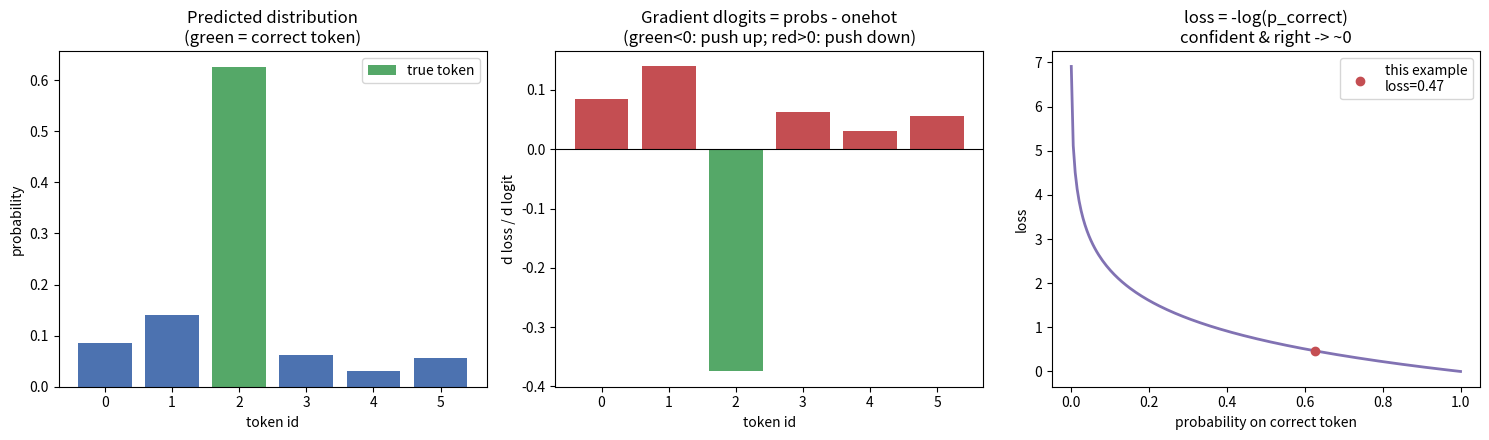

Recreate this plot in Python.
"""
STAGE 7 — CROSS-ENTROPY LOSS (and its gradient)
===============================================

Source: `cross_entropy()` in training.py

WHAT THIS STAGE DOES
--------------------
This is the SCORE the whole model is trying to improve. For each position the
model outputs a probability distribution over the vocabulary; cross-entropy asks
"how much probability did you put on the ACTUALLY-correct next token?" and
turns that into a single number to minimise.

THE MATH
--------
    loss = -mean( log( p[correct_token] ) )
  - if the model gave the correct token probability ~1, log(1)=0  -> loss ~0 (great)
  - if it gave it probability ~0, log(0)=-inf -> huge loss (terrible)
  - the 1e-12 inside the log just prevents log(0) from being literally infinite.

THE BEAUTIFUL GRADIENT
----------------------
Softmax and cross-entropy are derived together, and the gradient of the loss
with respect to the LOGITS collapses to something astonishingly simple:

    dlogits = probs           (start with the predicted distribution)
    dlogits[correct] -= 1     (subtract 1 from the true class)
    dlogits /= N              (average over all N = batch*seq predictions)

Intuition: "(what you predicted) minus (what was true)". If you predicted 0.7 on
the correct token, its gradient is 0.7-1 = -0.3, telling the logit to go UP. A
wrong token you gave 0.2 has gradient +0.2, telling its logit to go DOWN.

SHAPES, STEP BY STEP
--------------------
    logits  : (batch, seq, vocab)
    probs   : (batch, seq, vocab)            via softmax
    flatten : (batch*seq, vocab)             treat every position as one prediction
    targets : (batch*seq,)                   the correct token id per prediction
    loss    : scalar
    dlogits : (batch, seq, vocab)            reshaped back, ready to backprop

WHERE IT GOES AFTERWARDS
------------------------
dlogits is the SEED of backpropagation — the very first gradient. Stage 8 pushes
it back through the output head and every transformer block.
"""

import numpy as np
import matplotlib.pyplot as plt

def softmax(x):
    x = x - np.max(x, axis=-1, keepdims=True)
    e = np.exp(x); return e / np.sum(e, axis=-1, keepdims=True)

def cross_entropy(logits, targets):
    probs = softmax(logits)
    b, s, v = logits.shape
    flat_probs = probs.reshape(b * s, v)
    flat_targets = targets.reshape(b * s)
    correct = flat_probs[np.arange(b * s), flat_targets]
    loss = -np.mean(np.log(correct + 1e-12))
    dlogits = flat_probs.copy()
    dlogits[np.arange(b * s), flat_targets] -= 1
    dlogits /= b * s
    return loss, dlogits.reshape(b, s, v), probs

print("=" * 70)
print("CROSS-ENTROPY LOSS SIMULATION")
print("=" * 70)

# one prediction over a vocab of 6, true token is index 2
vocab = 6
logits = np.array([[[0.5, 1.0, 2.5, 0.2, -0.5, 0.1]]])
targets = np.array([[2]])
loss, dlogits, probs = cross_entropy(logits, targets)

print(f"\nlogits : {logits.ravel()}")
print(f"probs  : {np.round(probs.ravel(), 3)}  (from softmax)")
print(f"true token = index {targets.ravel()[0]}, model gave it p={probs.ravel()[2]:.3f}")
print(f"loss = -log({probs.ravel()[2]:.3f}) = {loss:.4f}")

print("\ngradient dlogits = probs, then -1 on the true class:")
print(f"  dlogits : {np.round(dlogits.ravel(), 3)}")
print("  true class (idx 2) is NEGATIVE  -> push its logit UP")
print("  all others POSITIVE             -> push their logits DOWN")

print("\nHOW LOSS DEPENDS ON THE PROBABILITY OF THE TRUE TOKEN:")
for ptrue in (0.99, 0.5, 0.1, 0.01):
    print(f"  p(correct)={ptrue:<5} -> loss = {-np.log(ptrue):.3f}")

# --- VISUALIZATION ---
fig, axes = plt.subplots(1, 3, figsize=(15, 4.5))

idx = np.arange(vocab)
axes[0].bar(idx, probs.ravel(), color="#4C72B0")
axes[0].bar(2, probs.ravel()[2], color="#55A868", label="true token")
axes[0].set_title("Predicted distribution\n(green = correct token)")
axes[0].set_xlabel("token id"); axes[0].set_ylabel("probability"); axes[0].legend()

colors = ["#55A868" if i == 2 else "#C44E52" for i in idx]
axes[1].bar(idx, dlogits.ravel(), color=colors)
axes[1].axhline(0, color="k", lw=0.8)
axes[1].set_title("Gradient dlogits = probs - onehot\n(green<0: push up; red>0: push down)")
axes[1].set_xlabel("token id"); axes[1].set_ylabel("d loss / d logit")

p = np.linspace(0.001, 1, 200)
axes[2].plot(p, -np.log(p), color="#8172B3", lw=2)
axes[2].scatter([probs.ravel()[2]], [loss], color="#C44E52", zorder=5,
                label=f"this example\nloss={loss:.2f}")
axes[2].set_title("loss = -log(p_correct)\nconfident & right -> ~0")
axes[2].set_xlabel("probability on correct token"); axes[2].set_ylabel("loss"); axes[2].legend()

plt.tight_layout()
plt.show()
